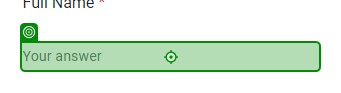
Task: New Test Automation Framework
Workflow: GoogleForm

Step 1: type "[CurrentRow("Full Name").ToString]" into the text box in window 'Untitled form' (msedge.exe)

Step 2: type "[CurrentRow("Phone Number").ToString]" into the text box in window 'Untitled form' (msedge.exe) (no picture)

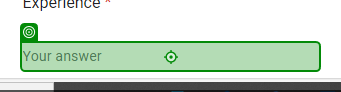
Step 3: type "[CurrentRow("Experience").ToString]" into the text box in window 'Untitled form' (msedge.exe)

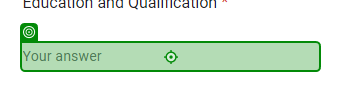
Step 4: type "[CurrentRow("Education and Qualification").ToString]" into the text box in window 'Untitled form' (msedge.exe)

Step 5: type "[CurrentRow("Position").ToString]" into the text box in window 'Untitled form' (msedge.exe) (no picture)

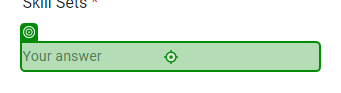
Step 6: type "[CurrentRow("Skill Sets").ToString]" into the text box in window 'Untitled form' (msedge.exe)

Step 7: click on the element in window 'Untitled form' (msedge.exe) (no picture)

Step 8: hover over the element in window 'Untitled form' (msedge.exe) (no picture)

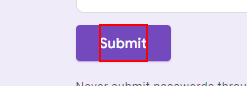
Step 9: click on the element 'Submit'
